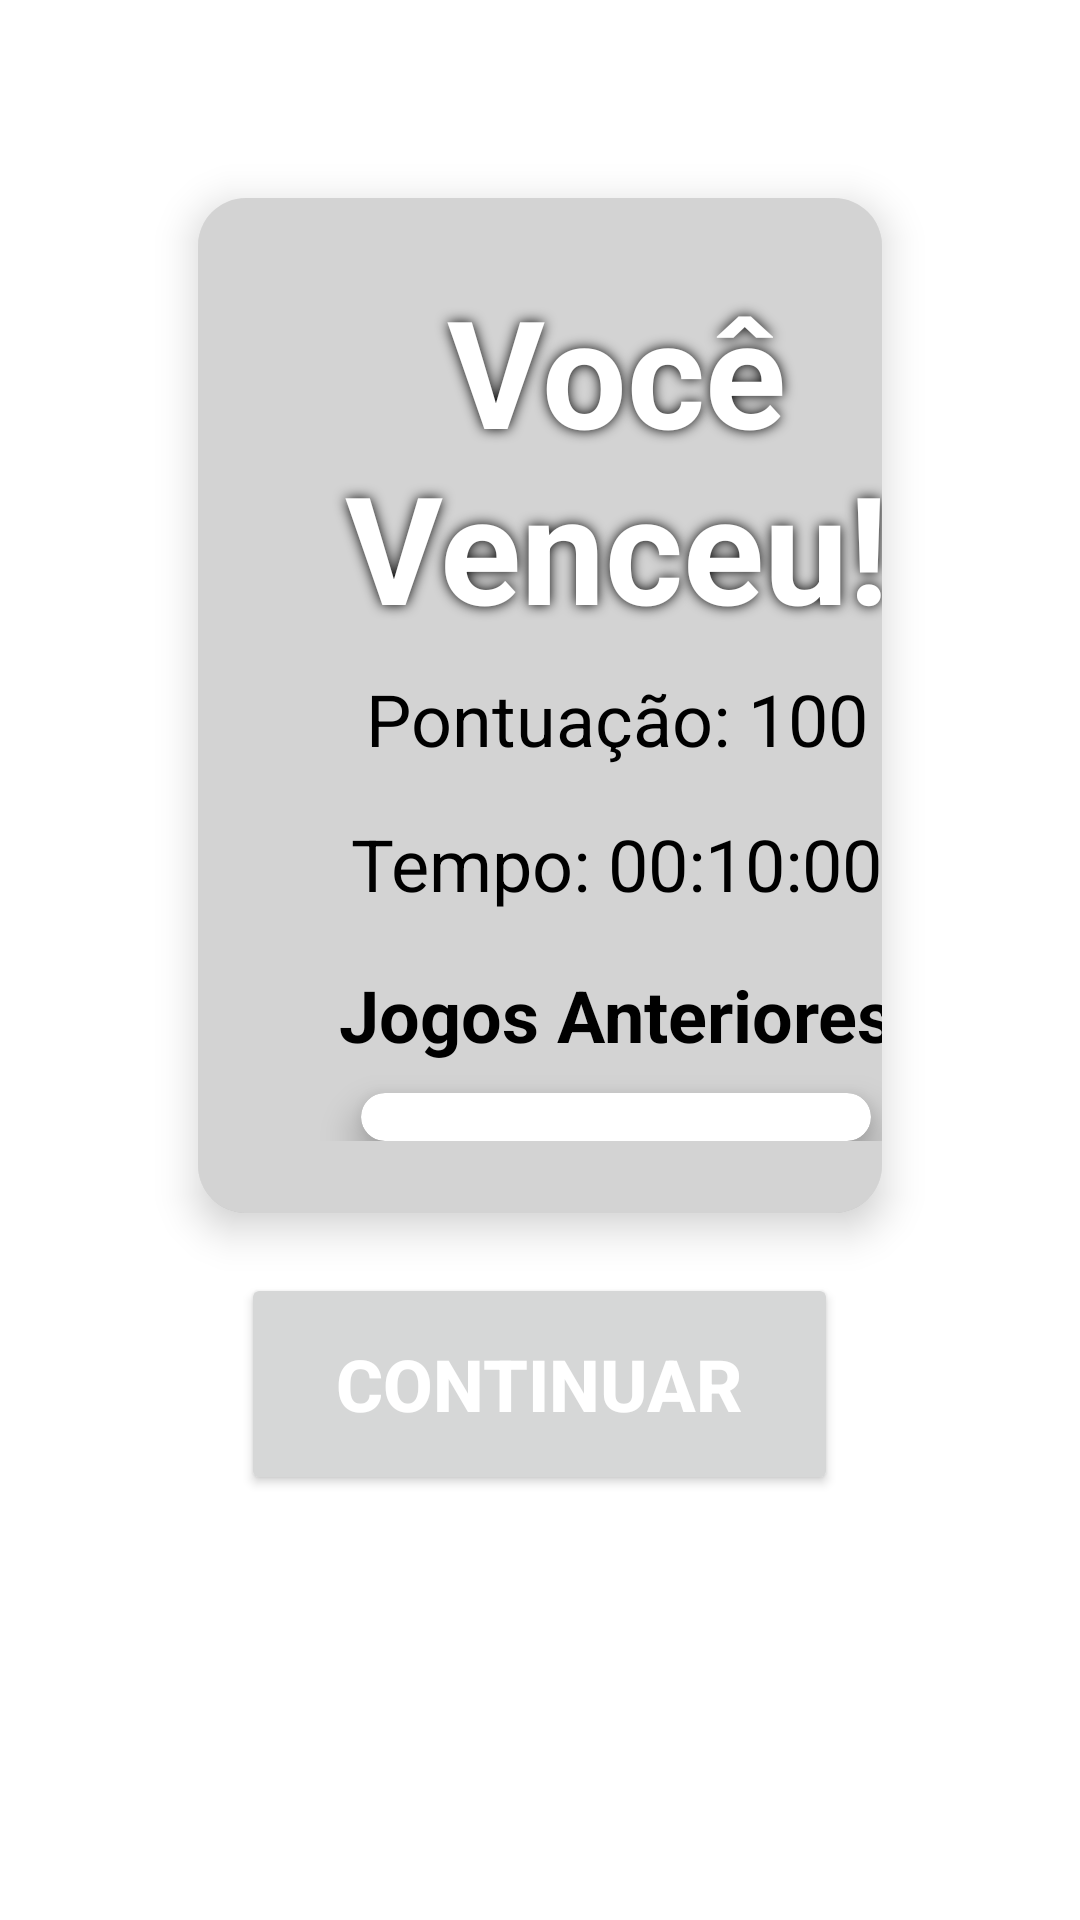

Layout XML and referenced resources for this Android screen:
<!-- AndroidManifest.xml: application theme Theme.InfiniteCraftle -->
<!-- res/layout/activity_win.xml -->
<?xml version="1.0" encoding="utf-8"?>
<androidx.constraintlayout.widget.ConstraintLayout xmlns:android="http://schemas.android.com/apk/res/android"
    xmlns:app="http://schemas.android.com/apk/res-auto"
    android:layout_width="match_parent"
    android:layout_height="match_parent"
    android:background="#FFFFFF">

    <nl.dionsegijn.konfetti.xml.KonfettiView
        android:id="@+id/konfettiView"
        android:layout_width="match_parent"
        android:layout_height="match_parent"
        android:layout_alignParentTop="true"
        android:layout_centerInParent="true" />

    <ScrollView
        android:id="@+id/scrollView"
        android:layout_width="0dp"
        android:layout_height="0dp"
        android:background="#FFFFFF"
        android:padding="16dp"
        app:layout_constraintTop_toTopOf="parent"
        app:layout_constraintBottom_toBottomOf="parent"
        app:layout_constraintLeft_toLeftOf="parent"
        app:layout_constraintRight_toRightOf="parent">

        <LinearLayout
            android:layout_width="match_parent"
            android:layout_height="wrap_content"
            android:orientation="vertical"
            android:gravity="center"
            android:padding="30dp">

            <androidx.cardview.widget.CardView
                android:layout_width="wrap_content"
                android:layout_height="wrap_content"
                android:layout_margin="20dp"
                app:cardCornerRadius="16dp"
                app:cardElevation="8dp"
                android:backgroundTint="#FFFFFF">

                <LinearLayout
                    android:layout_width="279dp"
                    android:layout_height="match_parent"
                    android:background="#2C000000"
                    android:gravity="center"
                    android:orientation="vertical"
                    android:padding="24dp">

                    <TextView
                        android:id="@+id/tvVictoryMessage"
                        android:layout_width="202dp"
                        android:layout_height="wrap_content"
                        android:layout_marginBottom="8dp"
                        android:gravity="center"
                        android:shadowColor="#000000"
                        android:shadowRadius="10"
                        android:text="Você Venceu!"
                        android:textColor="#FFFFFF"
                        android:textSize="50sp"
                        android:textStyle="bold" />

                    <TextView
                        android:id="@+id/tvScore"
                        android:layout_width="wrap_content"
                        android:layout_height="wrap_content"
                        android:layout_marginBottom="16dp"
                        android:gravity="center"
                        android:text="Pontuação: 100"
                        android:textColor="#000000"
                        android:textSize="24sp" />

                    <TextView
                        android:id="@+id/tvTime"
                        android:layout_width="wrap_content"
                        android:layout_height="wrap_content"
                        android:layout_marginBottom="8dp"
                        android:gravity="center"
                        android:text="Tempo: 00:10:00"
                        android:textColor="#000000"
                        android:textSize="24sp" />

                    <TextView
                        android:id="@+id/textView"
                        android:layout_width="match_parent"
                        android:layout_height="wrap_content"
                        android:gravity="center_horizontal"
                        android:padding="10dp"
                        android:text="Jogos Anteriores"
                        android:textColor="#000000"
                        android:textSize="24sp"
                        android:textStyle="bold" />

                    <androidx.cardview.widget.CardView
                        android:layout_width="170dp"
                        android:layout_height="wrap_content"
                        android:backgroundTint="#FFFFFF"
                        app:cardCornerRadius="16dp"
                        app:cardElevation="8dp">

                        <androidx.recyclerview.widget.RecyclerView
                            android:id="@+id/recyclerView"
                            android:layout_width="match_parent"
                            android:layout_height="match_parent"
                            android:clipToPadding="false"
                            android:padding="8dp" />

                    </androidx.cardview.widget.CardView>

                </LinearLayout>
            </androidx.cardview.widget.CardView>

            <Button
                android:id="@+id/buttonContinuePlaying"
                android:layout_width="199dp"
                android:layout_height="74dp"
                android:layout_gravity="center"
                android:elevation="8dp"
                android:padding="12dp"
                android:strokeColor="#000000"
                android:text="Continuar"
                android:textColor="#FFFFFF"
                android:textSize="24sp"
                android:textStyle="bold" />

        </LinearLayout>
    </ScrollView>
</androidx.constraintlayout.widget.ConstraintLayout>
<!-- resources referenced by this layout -->
<resources>
  <style name="Theme.InfiniteCraftle" parent="Base.Theme.InfiniteCraftle" />
  <style name="Base.Theme.InfiniteCraftle" parent="Theme.Material3.DayNight.NoActionBar">
          
          
      </style>
</resources>
